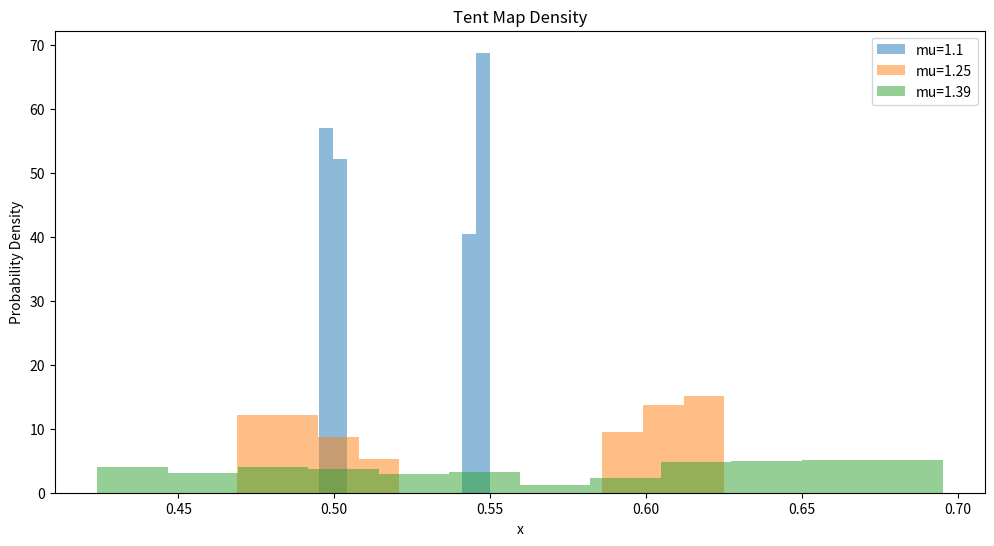

Write the Python code that produced this figure.
import numpy as np
import matplotlib.pyplot as plt

def tent_map(mu, x):
    if x < 0.5:
        return mu * x
    else:
        return mu * (1 - x)

def generate_data(mu, n_iterations=1000, n_points=1000):
    data = []
    x = 0.5
    for _ in range(n_iterations):
        x = tent_map(mu, x)
        data.append(x)
    return data

mus = [1.1, 1.25, 1.39] 
n_bins = 12 

plt.figure(figsize=(12, 6))

for mu in mus:
    data = generate_data(mu)
    plt.hist(data, bins=n_bins, density=True, alpha=0.5, label=f'mu={mu}')

plt.title('Tent Map Density')
plt.xlabel('x')
plt.ylabel('Probability Density')
plt.legend()
plt.show()